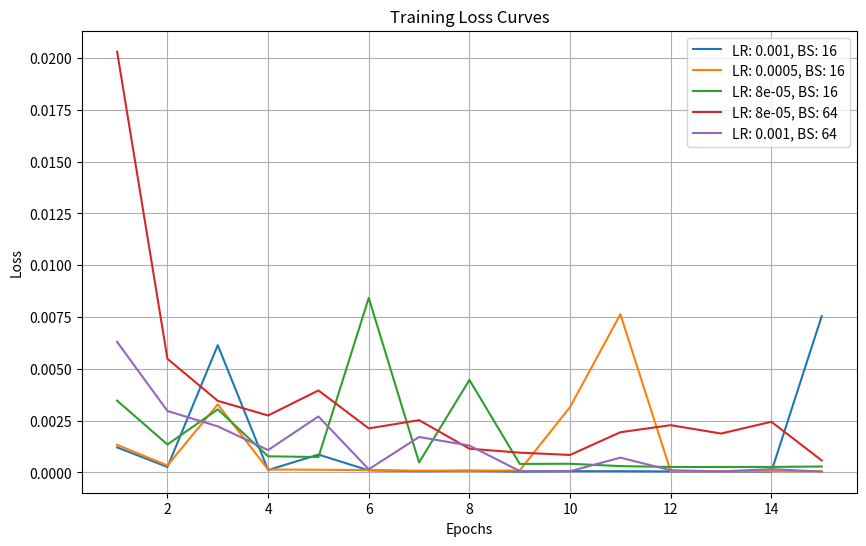

Write Python code to recreate this figure.
import matplotlib.pyplot as plt

# Data for each experiment
experiments = [
    {
        "learning_rate": 0.001,
        "batch_size": 16,
        "epochs": 15,
        "losses": [0.0012102470500394702, 0.0002628817455843091, 0.00614327983930707, 0.00011676184658426791, 0.0008621309534646571, 0.00010180610115639865, 6.224128446774557e-05, 8.294094004668295e-05, 4.068516500410624e-05, 6.280808156589046e-05, 6.15014650975354e-05, 4.940367944072932e-05, 5.307156243361533e-05, 3.601761636673473e-05, 0.007537702564150095],
        "test_loss": 0.0005395088746809051
    },
    {
        "learning_rate": 0.0005,
        "batch_size": 16,
        "epochs": 15,
        "losses": [0.0013340999139472842, 0.00033727538539096713, 0.003288397565484047, 0.00014266233483795077, 0.00013117417984176427, 0.00011383945093257353, 8.634002006147057e-05, 8.98079524631612e-05, 9.911584493238479e-05, 0.003155604237690568, 0.0076331403106451035, 5.6661636335775256e-05, 6.356366066029295e-05, 5.738671461585909e-05, 6.144719372969121e-05],
        "test_loss": 0.00046123316042212537
    },
    {
        "learning_rate": 8e-05,
        "batch_size": 16,
        "epochs": 15,
        "losses": [0.003464885987341404, 0.001349370344541967, 0.0030472232028841972, 0.0007803845219314098, 0.0007428104290738702, 0.008421576581895351, 0.0004830998368561268, 0.004464555066078901, 0.00041256373515352607, 0.00041962784598581493, 0.00030661452910862863, 0.0002654830168467015, 0.0002664592466317117, 0.0002668062224984169, 0.00028852722607553005],
        "test_loss": 0.001786579761756002
    },
    {
        "learning_rate": 8e-05,
        "batch_size": 64,
        "epochs": 15,
        "losses": [0.02030089497566223, 0.005483527202159166, 0.003454938530921936, 0.0027501608710736036, 0.003957122098654509, 0.0021265253890305758, 0.0025234618224203587, 0.0011463103583082557, 0.0009561291080899537, 0.0008443442056886852, 0.0019424690399318933, 0.0022813607938587666, 0.001878310926258564, 0.0024445122107863426, 0.0005819821381010115],
        "test_loss": 0.0005487005109898746
    },
    {
        "learning_rate": 0.001,
        "batch_size": 64,
        "epochs": 15,
        "losses": [0.006299220956861973, 0.0029673564713448286, 0.002224308205768466, 0.001080700196325779, 0.002702833618968725, 0.00015297594654839486, 0.0017113765934482217, 0.0012991897528991103, 6.856314575998113e-05, 5.950733248027973e-05, 0.0007148683653213084, 0.00010733529779827222, 5.134259845362976e-05, 0.00016057855100370944, 4.0858631109585986e-05],
        "test_loss": 0.0003178933693561703
    }
]

# Plotting the loss curves
plt.figure(figsize=(10, 6))

for exp in experiments:
    plt.plot(range(1, exp["epochs"] + 1), exp["losses"], label=f'LR: {exp["learning_rate"]}, BS: {exp["batch_size"]}')

plt.xlabel('Epochs')
plt.ylabel('Loss')
plt.title('Training Loss Curves')
plt.legend()
plt.grid(True)
plt.show()
